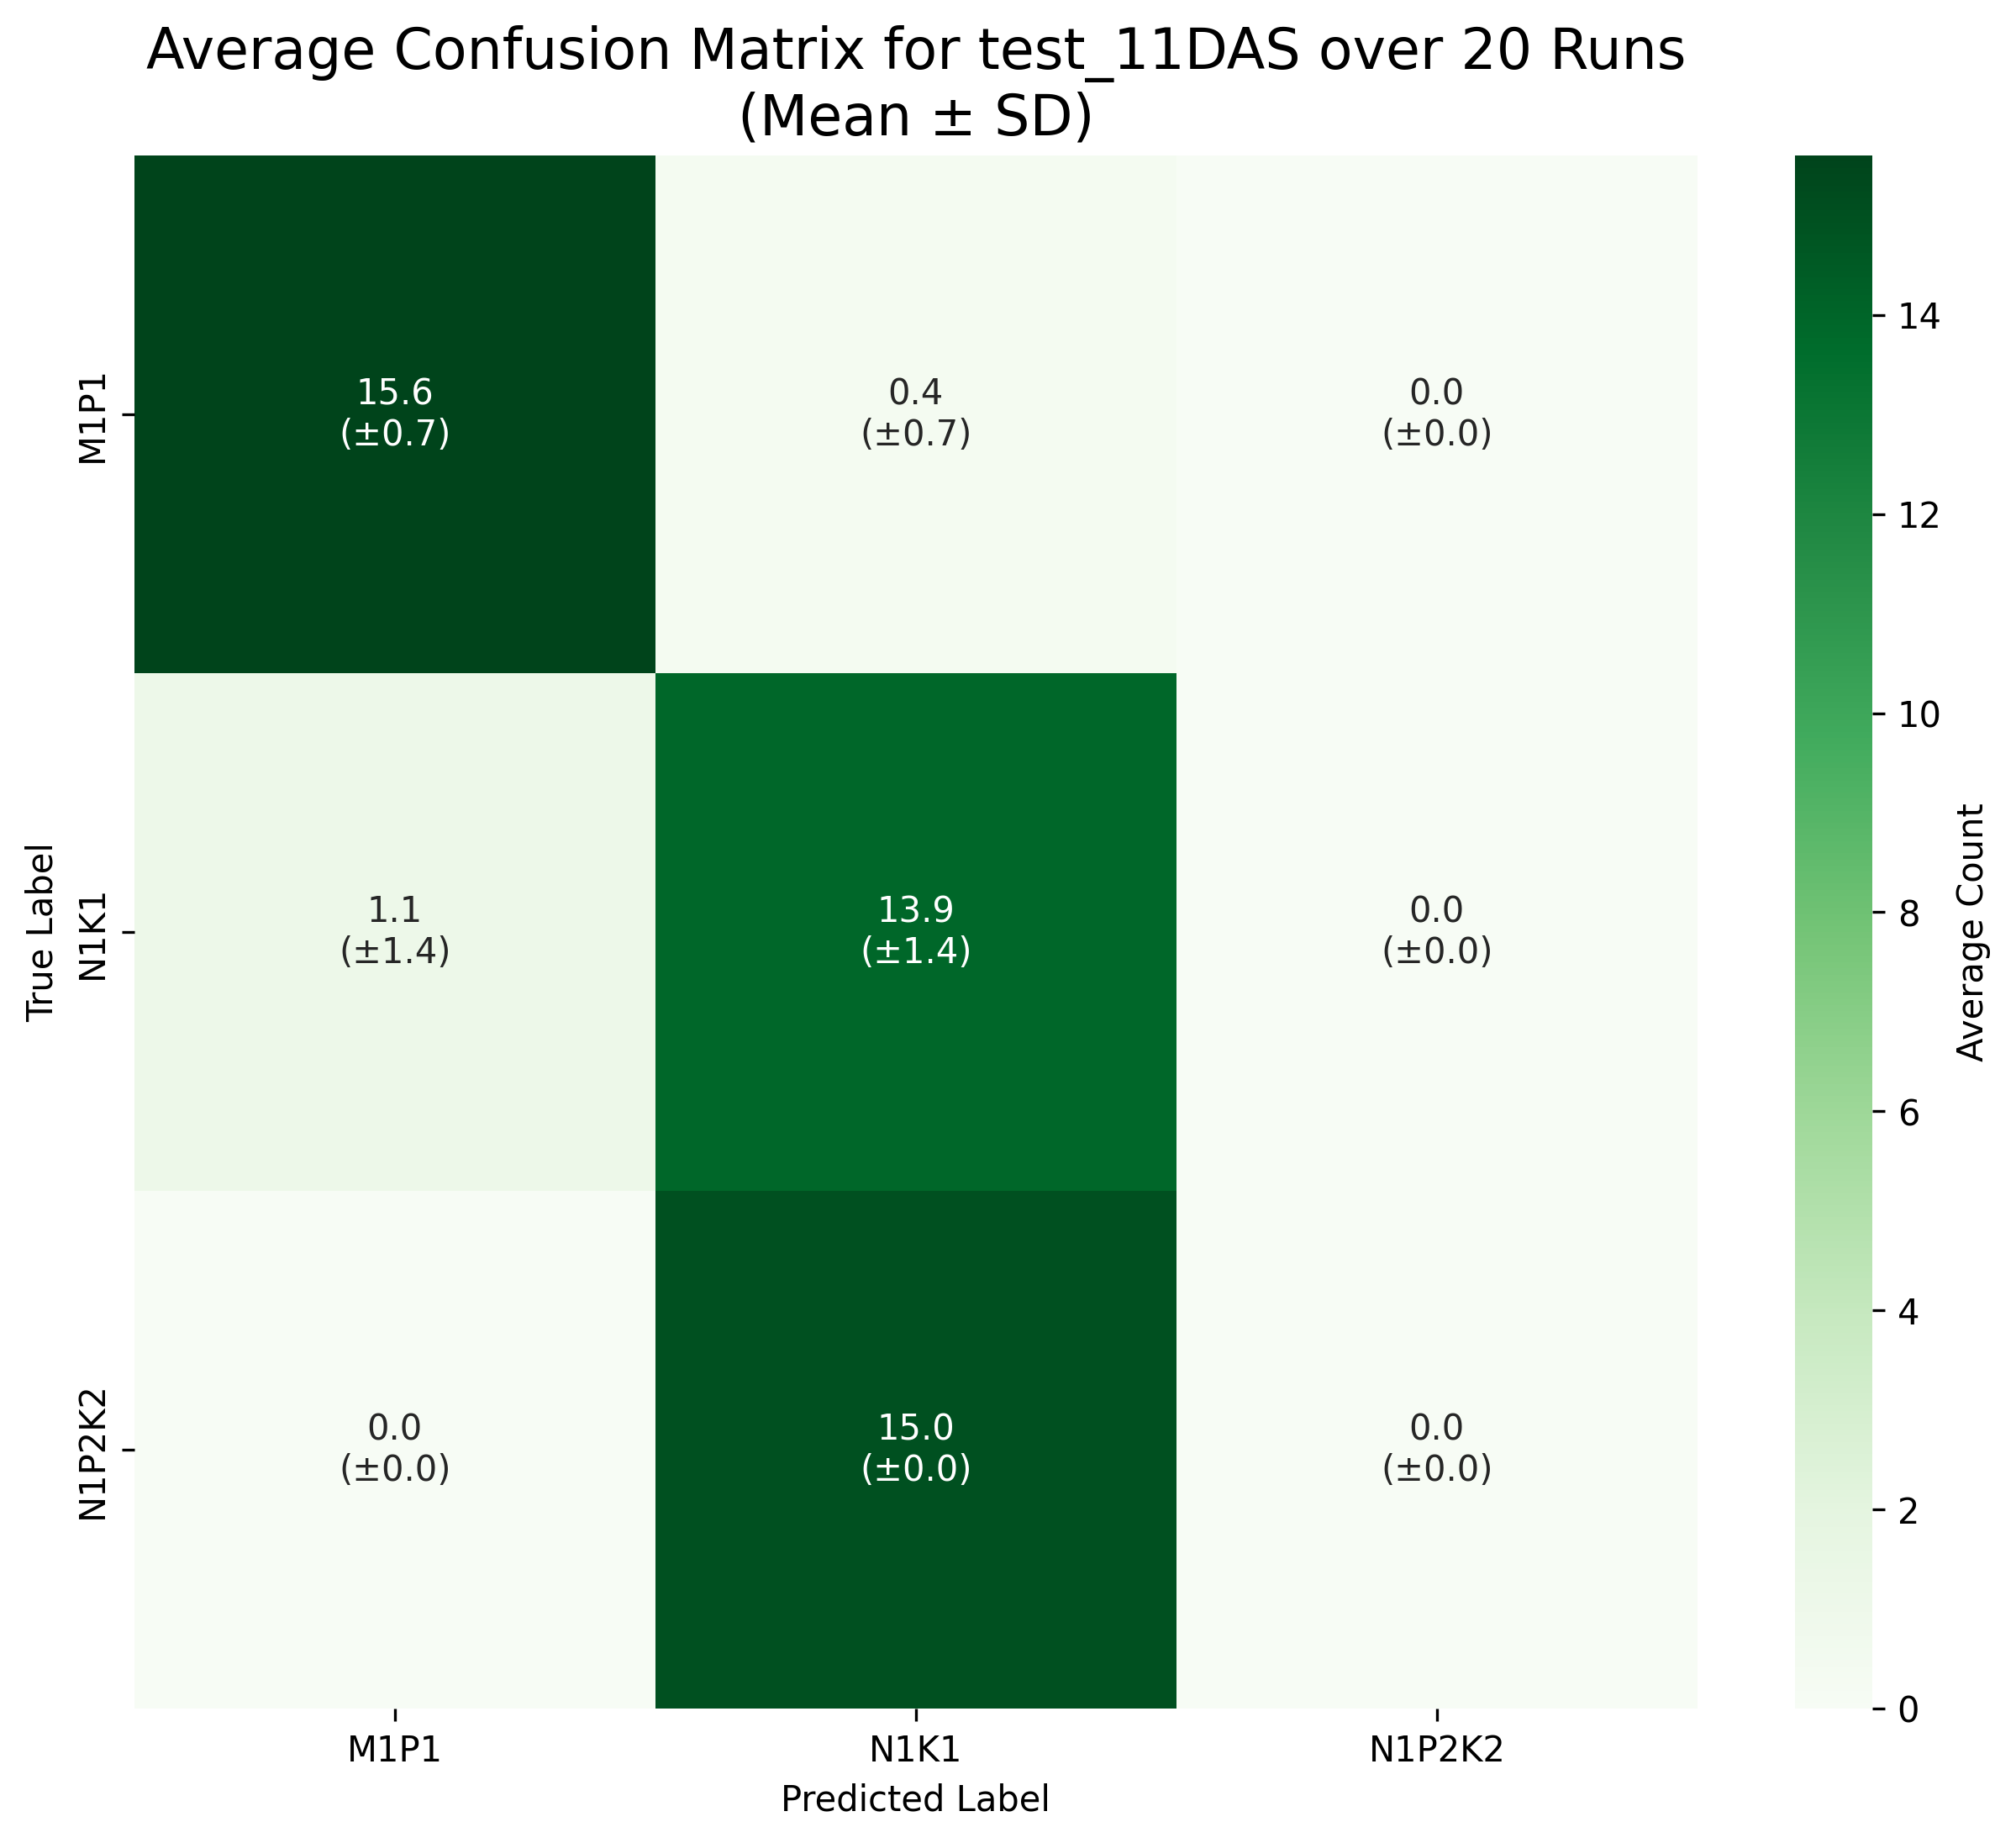

The table this chart was drawn from, first rows:
True Label, M1P1, N1K1, N1P2K2
M1P1, 15.6, 0.4, 0.0
N1K1, 1.1, 13.9, 0.0
N1P2K2, 0.0, 15.0, 0.0
